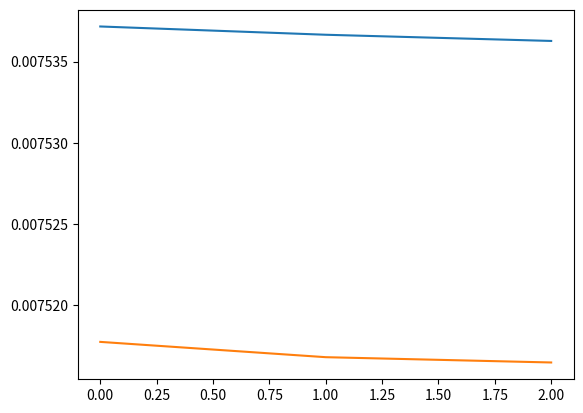

Write the Python code that produced this figure.
import matplotlib.pyplot as plt

no_delta   = [ 8.259370e-3, 8.345264e-3, 8.431157e-3, 1.628052e-2, 1.644894e-2, 1.661735e-2 ]

with_delta = [ 8.322095e-3, 8.408637e-3, 8.495179e-3, 1.640384e-2, 1.657352e-2, 1.674320e-2 ]

numA = 2
numB = 3

a = 0

for a in range(numA):
    vecToPlot_y_delta = []; vecToPlot_n_delta = []
    error = []
    for b in range(numB):
        n_delta = no_delta[numB*a+b]
        y_delta = with_delta[numB*a+b]
        error.append(abs(n_delta-y_delta)/y_delta)
    plt.plot(error)

plt.show()

# This is the one with no delta
#################################################################
# leapr
#  24 /
#  'delta functions without any contin'/
#  1 1/
#   101 1001/
#   0.99917 20.449 2 0 0/
#   1 1 15.85316 3.8883 1/
#  2 3 1/
#   0.01 0.02 /
#   0.02 0.04 0.06 /
#  296/
#   0.01 100/
#   1 1 1 1 1 1 1 1 1 1 1 1 1 1 1 1 1 1 1 1 
#   1 1 1 1 1 1 1 1 1 1 1 1 1 1 1 1 1 1 1 1 
#   1 1 1 1 1 1 1 1 1 101 1 1 1 1 1 1 1 1 1 1
#   1 1 1 1 1 1 1 1 1 1 1 1 1 1 1 1 1 1 1 1 
#   1 1 1 1 1 1 1 1 1 1 1 1 1 1 1 1 1 1 1 1 /
#  0.0 0.0 10.0/  for diffusion, use 120. for second number
#   0/
#  ' h(h2o) thermal scattering '/
#  ' '/
#  ' temperatures = 296 deg k. '/
#  ' '/
#  ' shortened version of the endf/b-vi.4 evaluation for '/
#  ' hydrogen in water.  the energy transfer is limited to '/
#  ' 0.625 ev.  this is only for njoy testing, not for '/
#  ' real applications. '/
#  /
# stop

# This is the one with delta
#################################################################
# leapr
#  24 /
#  'delta functions without any contin'/
#  1 1/
#   101 1001/
#   0.99917 20.449 2 0 0/
#   1 1 15.85316 3.8883 1/
#  2 3 1/
#   0.01 0.02 /
#   0.02 0.04 0.06 /
#  296/
#   0.01 100/
#   1 1 1 1 1 1 1 1 1 1 1 1 1 1 1 1 1 1 1 1 
#   1 1 1 1 1 1 1 1 1 1 1 1 1 1 1 1 1 1 1 1 
#   1 1 1 1 1 1 1 1 1 1 1 1 1 1 1 1 1 1 1 1
#   1 1 1 1 1 1 1 1 1 1 1 1 1 1 1 1 1 1 1 1 
#   1 1 1 1 1 1 1 1 1 1 1 1 1 1 1 1 1 1 1 1 /
#  0.0 0.0 5.0/  for diffusion, use 120. for second number
#   1/
#   0.50/
#   5.0/
#  ' h(h2o) thermal scattering '/
#  ' '/
#  ' temperatures = 296 deg k. '/
#  ' '/
#  ' shortened version of the endf/b-vi.4 evaluation for '/
#  ' hydrogen in water.  the energy transfer is limited to '/
#  ' 0.625 ev.  this is only for njoy testing, not for '/
#  ' real applications. '/
#  /
# stop
